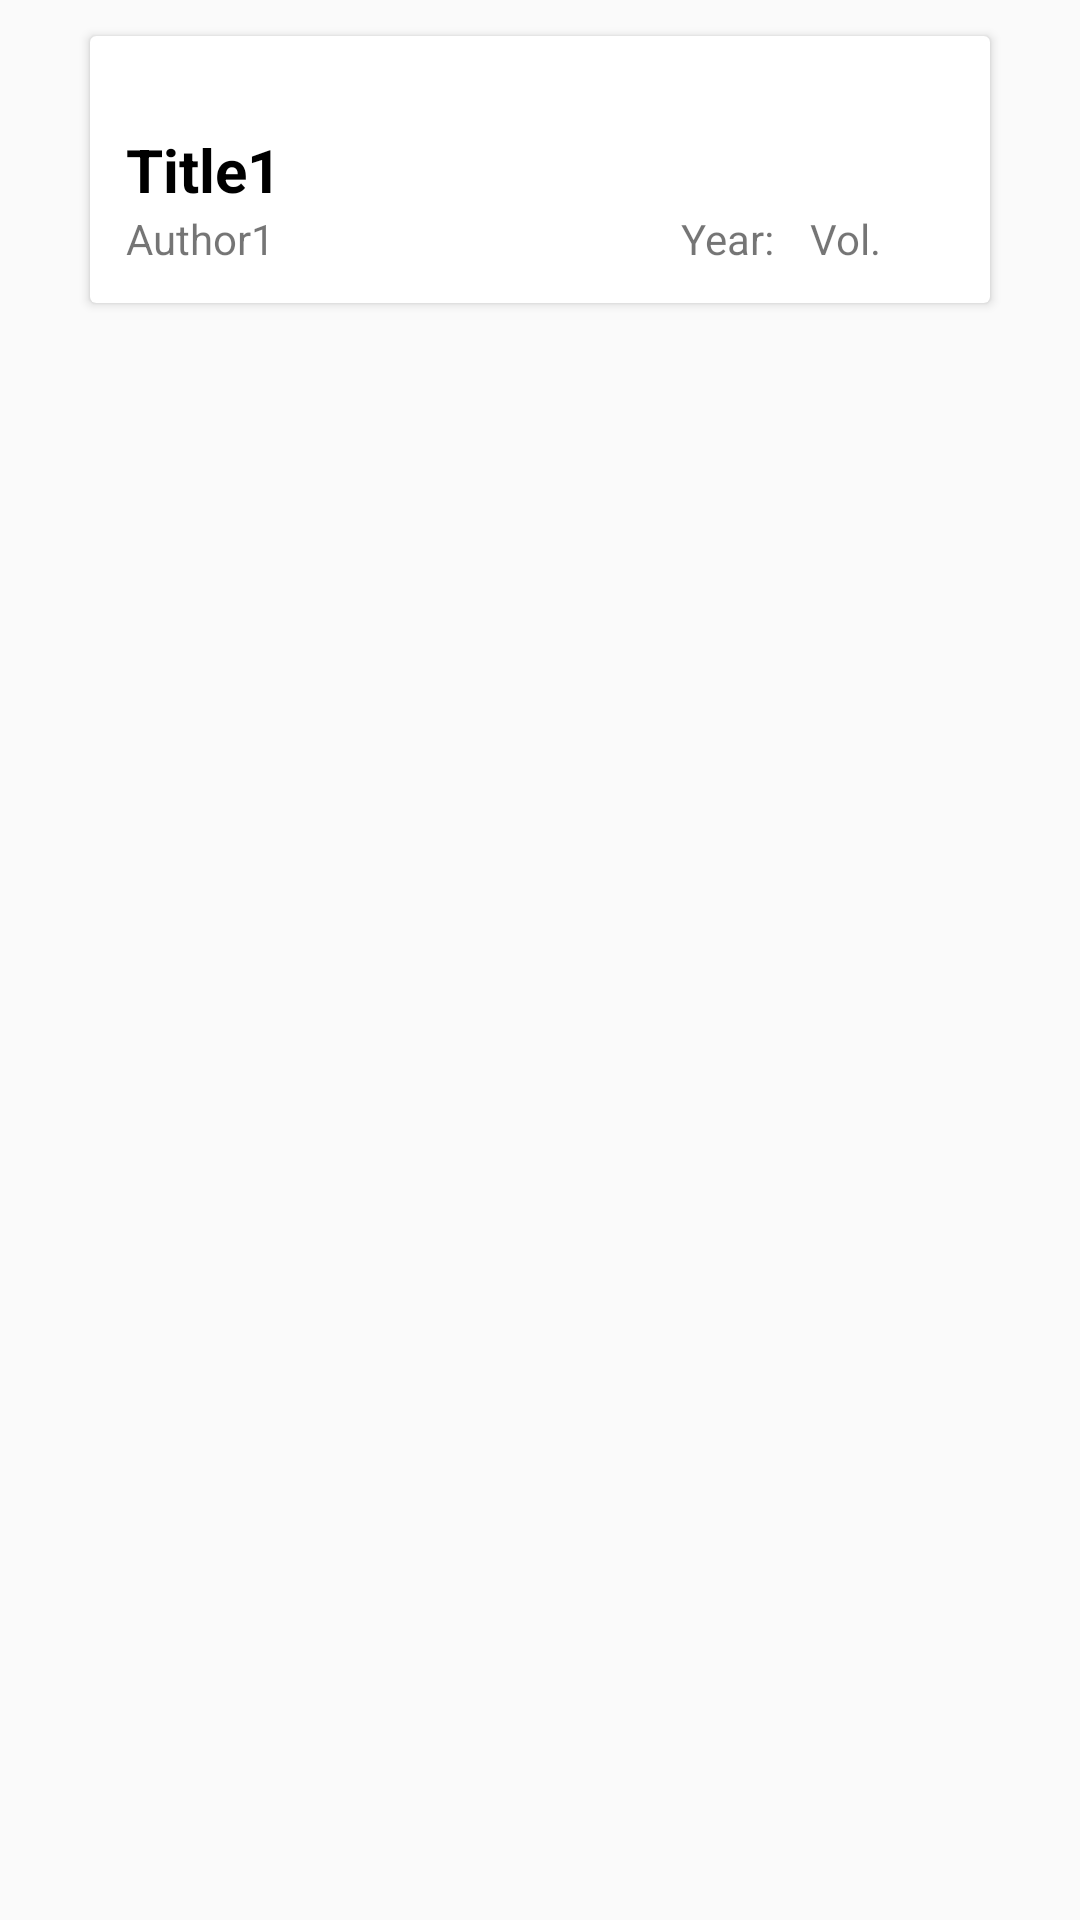

The Android layout XML behind this screen, and the referenced resources:
<!-- AndroidManifest.xml: application theme Theme.Books -->
<!-- res/layout/my_row.xml -->
<?xml version="1.0" encoding="utf-8"?>
<LinearLayout xmlns:android="http://schemas.android.com/apk/res/android"
    xmlns:app="http://schemas.android.com/apk/res-auto"
    xmlns:tools="http://schemas.android.com/tools"
    android:layout_width="match_parent"
    android:layout_height="wrap_content"
    android:id="@+id/mainLayout">

    <android.support.v7.widget.CardView
        android:layout_width="match_parent"
        android:layout_height="wrap_content"
        tools:layout_editor_absoluteX="1dp"
        tools:layout_editor_absoluteY="362dp"
        android:layout_marginTop="12sp"
        android:layout_marginRight="30sp"
        android:layout_marginLeft="30sp">

        <android.support.constraint.ConstraintLayout
            android:layout_width="match_parent"
            android:layout_height="wrap_content"
            android:padding="12dp">

            <TextView
                android:id="@+id/book_title_txt"
                android:layout_width="wrap_content"
                android:layout_height="wrap_content"
                android:text="Title1"
                android:textColor="#000"
                android:textSize="20sp"
                android:textStyle="bold"
                app:layout_constraintBottom_toBottomOf="parent"
                app:layout_constraintStart_toStartOf="parent"
                app:layout_constraintTop_toTopOf="parent" />

            <TextView
                android:id="@+id/book_author_txt"
                android:layout_width="wrap_content"
                android:layout_height="wrap_content"
                android:text="Author1"
                app:layout_constraintStart_toStartOf="@+id/book_title_txt"
                app:layout_constraintTop_toBottomOf="@+id/book_title_txt" />

            <TextView
                android:id="@+id/book_pages_txt"
                android:layout_width="wrap_content"
                android:layout_height="wrap_content"
                android:layout_marginEnd="24dp"
                android:text="Vol."
                app:layout_constraintBottom_toBottomOf="parent"
                app:layout_constraintEnd_toEndOf="parent" />

            <TextView
                android:id="@+id/textView6"
                android:layout_width="wrap_content"
                android:layout_height="wrap_content"
                android:layout_marginEnd="12dp"
                android:text="Year:"
                app:layout_constraintBottom_toBottomOf="parent"
                app:layout_constraintEnd_toStartOf="@+id/book_pages_txt" />

        </android.support.constraint.ConstraintLayout>
    </android.support.v7.widget.CardView>
</LinearLayout>
<!-- resources referenced by this layout -->
<resources>
  <style name="Theme.Books" parent="Theme.AppCompat.Light.DarkActionBar">
          
          <item name="colorPrimary">@color/purple_500</item>
          <item name="colorPrimaryDark">@color/purple_700</item>
          <item name="colorAccent">@color/teal_200</item>
          
      </style>
  <color name="purple_500">#000000</color>
  <color name="purple_700">#000000</color>
  <color name="teal_200">#FF03DAC5</color>
</resources>
